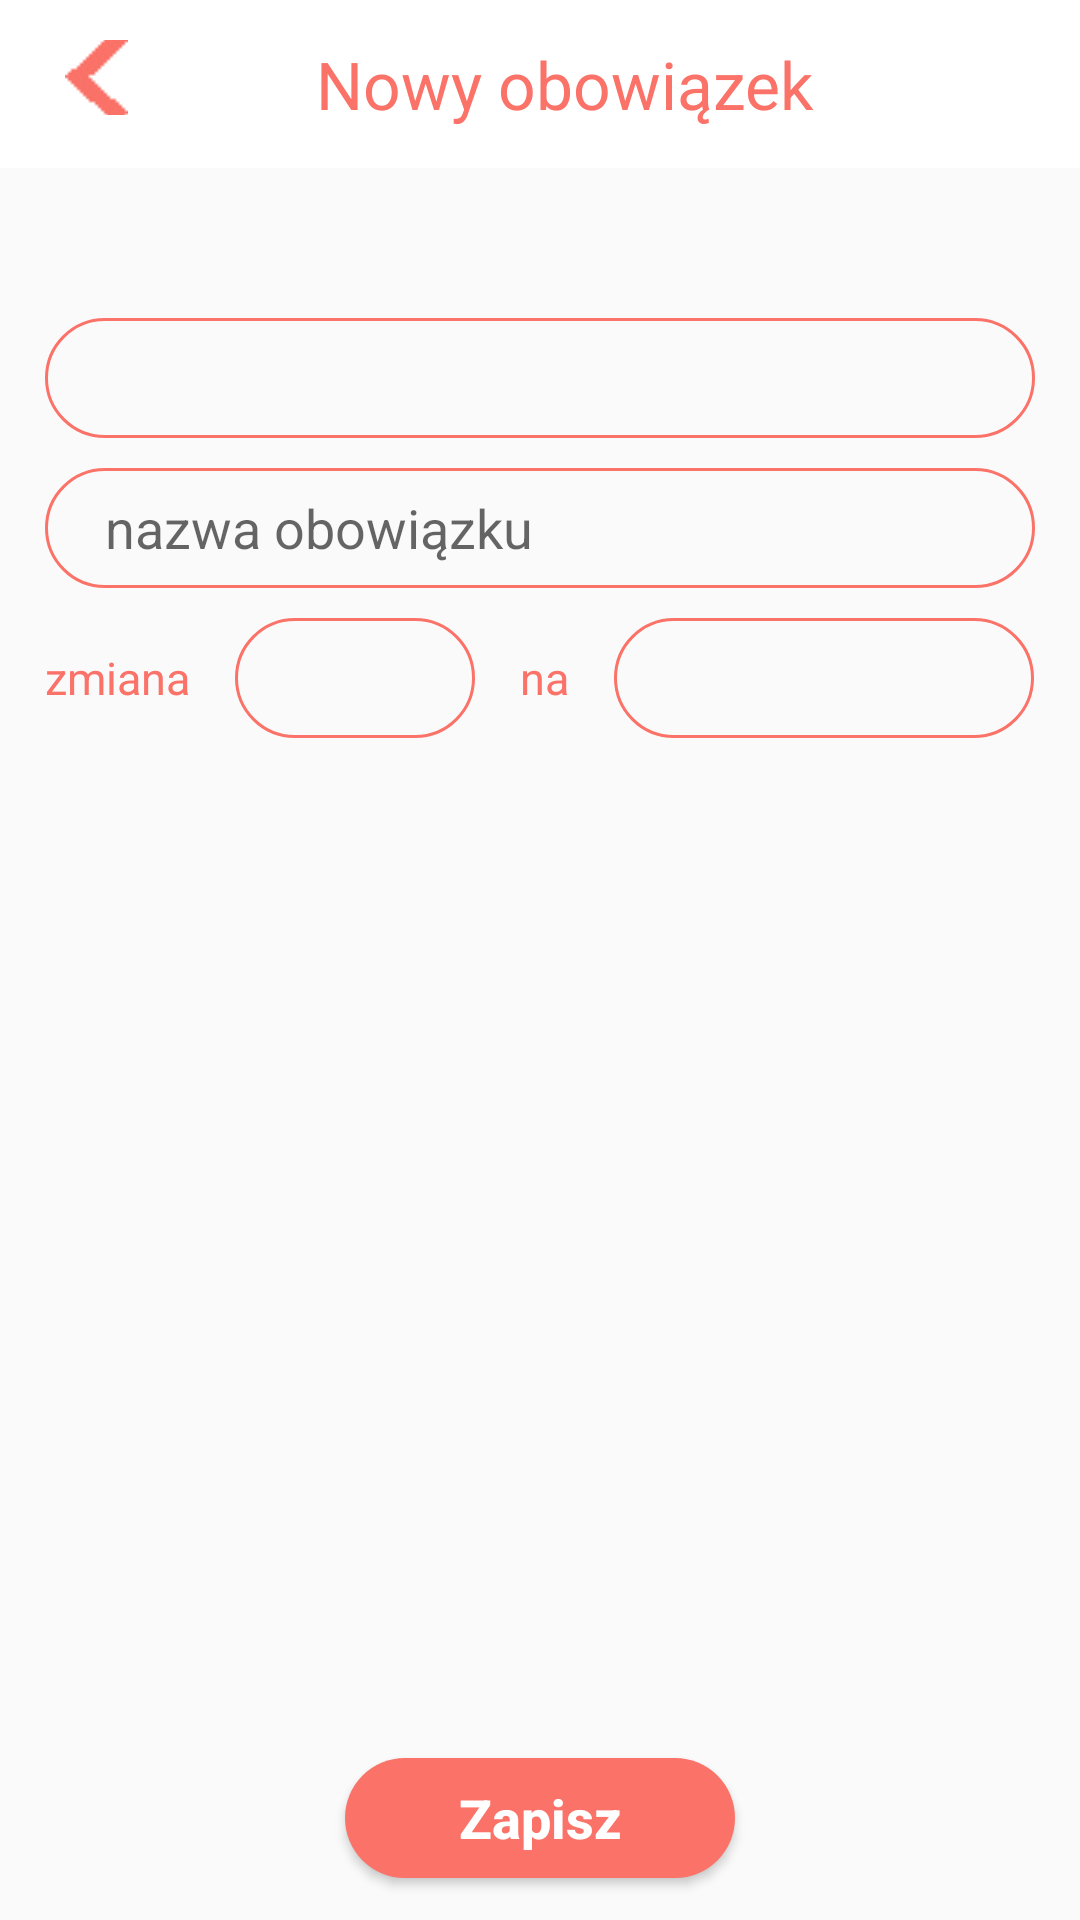

This screen was rendered from an Android layout file. Write that file and the resources it references.
<!-- AndroidManifest.xml: application theme AppTheme -->
<!-- res/layout/activity_chore_new.xml -->
<?xml version="1.0" encoding="utf-8"?>
<LinearLayout xmlns:android="http://schemas.android.com/apk/res/android"
    xmlns:app="http://schemas.android.com/apk/res-auto"
    xmlns:tools="http://schemas.android.com/tools"
    android:layout_width="match_parent"
    android:layout_height="match_parent"
    android:orientation="vertical"
    tools:context=".new_chore">

    <androidx.appcompat.widget.Toolbar
        android:layout_width="match_parent"
        android:layout_height="?actionBarSize"
        android:background="@color/colorPrimary">

        <LinearLayout
            android:layout_width="match_parent"
            android:layout_height="wrap_content"
            android:orientation="horizontal">

            <ImageButton
                android:id="@+id/returnNewChore"
                android:layout_width="32dp"
                android:layout_height="25dp"
                android:background="@null"
                android:contentDescription="@string/ikona_powrotu"
                android:gravity="center_vertical"
                app:srcCompat="@drawable/back_icon" />

            <TextView
                android:id="@+id/toolbarTitle"
                android:layout_width="match_parent"
                android:layout_height="wrap_content"
                android:layout_marginStart="-32dp"
                android:layout_marginLeft="-32dp"
                android:gravity="center"
                android:text="@string/nowy_obowiazek"
                android:textColor="@color/colorPrimaryDark"
                android:textSize="22sp" />

        </LinearLayout>
    </androidx.appcompat.widget.Toolbar>

    <ScrollView
        android:layout_width="match_parent"
        android:layout_height="500dp"
        android:fadeScrollbars="true">

        <LinearLayout
            android:layout_width="wrap_content"
            android:layout_height="wrap_content"
            android:layout_gravity="center_horizontal"
            android:layout_marginTop="40dp"
            android:orientation="vertical">

            <Spinner
                android:id="@+id/choresListExpand"
                android:layout_width="330dp"
                android:layout_height="40dp"
                android:layout_marginTop="10dp"
                android:background="@drawable/input"
                android:popupBackground="@drawable/dropdown_background"
                android:spinnerMode="dropdown"
                tools:listitem="@layout/drop_down_item" />

            <EditText
                android:id="@+id/ChoreName"
                android:layout_width="330dp"
                android:layout_height="40dp"
                android:layout_gravity="center"
                android:layout_marginTop="10dp"
                android:autofillHints=""
                android:background="@drawable/input"
                android:gravity="center_vertical"
                android:hint="@string/nazwa_obowiazku"
                android:inputType="text" />

            <LinearLayout
                android:layout_width="330dp"
                android:layout_height="40dp"
                android:layout_gravity="center"
                android:layout_marginTop="10dp"
                android:gravity="center_vertical"
                android:orientation="horizontal">

                <TextView
                    android:layout_width="wrap_content"
                    android:layout_height="wrap_content"
                    android:text="@string/zmiana"
                    android:textColor="@color/colorPrimaryDark"
                    android:textSize="15sp" />

                <Spinner
                    android:id="@+id/frequencyListExpand"
                    android:layout_width="80dp"
                    android:layout_height="40dp"
                    android:layout_gravity="center"
                    android:layout_marginStart="15dp"
                    android:layout_marginLeft="15dp"
                    android:background="@drawable/input"
                    android:gravity="center_vertical"
                    android:popupBackground="@drawable/dropdown_background"
                    android:spinnerMode="dropdown"
                    tools:listitem="@layout/drop_down_item" />

                <TextView
                    android:layout_width="wrap_content"
                    android:layout_height="wrap_content"
                    android:layout_marginStart="15dp"
                    android:layout_marginLeft="15dp"
                    android:text="@string/na"
                    android:textColor="@color/colorPrimaryDark"
                    android:textSize="15sp" />

                <Spinner
                    android:id="@+id/freqDaysListExpand"
                    android:layout_width="140dp"
                    android:layout_height="40dp"
                    android:layout_gravity="center"
                    android:layout_marginStart="15dp"
                    android:layout_marginLeft="15dp"
                    android:background="@drawable/input"
                    android:gravity="center_vertical"
                    android:popupBackground="@drawable/dropdown_background"
                    android:spinnerMode="dropdown"
                    tools:listitem="@layout/drop_down_item" />

            </LinearLayout>

            <androidx.recyclerview.widget.RecyclerView
                android:id="@+id/choresRecyclerView"
                android:layout_width="330dp"
                android:layout_height="300dp"
                android:layout_gravity="center_horizontal"
                tools:listitem="@layout/spinner" />

        </LinearLayout>
    </ScrollView>

    <Button
        android:id="@+id/saveChangesChore"
        android:layout_width="130dp"
        android:layout_height="40dp"
        android:layout_gravity="center"
        android:layout_marginTop="30dp"
        android:background="@drawable/rounded_button"
        android:enabled="true"
        android:text="@string/zapisz"
        android:textSize="18sp"
        android:textAllCaps="false"
        android:textColor="@color/colorPrimary"
        android:textStyle="bold" />

</LinearLayout>
<!-- res/layout/drop_down_item.xml (included above) -->
<?xml version="1.0" encoding="utf-8"?>
<RelativeLayout xmlns:android="http://schemas.android.com/apk/res/android"
    android:layout_width="match_parent"
    android:layout_height="match_parent"
    android:orientation="horizontal">

    <TextView
        android:id="@+id/listElementFirst"
        android:layout_width="wrap_content"
        android:layout_height="wrap_content"
        android:textColor="@color/colorPrimaryDark"
        android:layout_centerInParent="true"
        android:layout_alignParentStart="true"
        android:layout_alignParentLeft="true"
        android:textSize="16sp"
        android:text="brak"/>

    <ImageView
        android:id="@+id/downArrow"
        android:layout_width="wrap_content"
        android:layout_height="wrap_content"
        android:layout_alignParentEnd="true"
        android:layout_alignParentRight="true"
        android:layout_centerInParent="true"
        android:layout_marginEnd="10dp"
        android:layout_marginRight="10dp"
        android:src="@drawable/ic_arrow_down"
        android:contentDescription="@string/lista_rozwijana" />

</RelativeLayout>
<!-- res/layout/spinner.xml (included above) -->
<?xml version="1.0" encoding="utf-8"?>
<LinearLayout xmlns:android="http://schemas.android.com/apk/res/android"
    xmlns:tools="http://schemas.android.com/tools"
    android:layout_width="330dp"
    android:layout_height="40dp"
    android:layout_gravity="center"
    android:layout_marginTop="10dp"
    android:orientation="horizontal">


    <TextView
        android:layout_width="wrap_content"
        android:layout_height="wrap_content"
        android:layout_gravity="center_vertical"
        android:text="@string/osoba"
        android:textColor="@color/colorPrimaryDark"
        android:textSize="15sp" />

    <TextView
        android:id="@+id/personNumber"
        android:layout_width="wrap_content"
        android:layout_height="wrap_content"
        android:layout_gravity="center_vertical"
        android:layout_marginStart="5dp"
        android:layout_marginLeft="5dp"
        android:text="1"
        android:textColor="@color/colorPrimaryDark"
        android:textSize="15sp" />


    <Spinner
        android:id="@+id/personList"
        android:layout_width="265dp"
        android:layout_height="40dp"
        android:layout_marginStart="10dp"
        android:layout_marginLeft="10dp"
        android:background="@drawable/input"
        android:popupBackground="@drawable/dropdown_background"
        android:spinnerMode="dropdown"
        tools:listitem="@layout/drop_down_item" />

</LinearLayout>
<!-- resources referenced by this layout -->
<resources>
  <color name="colorPrimary">#FFFFFF</color>
  <color name="colorPrimaryDark">#FA7268</color>
  <!-- drawable back_icon: png bitmap (drawable-v24, 377 bytes) -->
  <!-- drawable dropdown_background (drawable) -->
  <?xml version="1.0" encoding="utf-8"?>
  <shape
      xmlns:android="http://schemas.android.com/apk/res/android">
  
      <solid android:color="@color/colorPrimary"/>
      <stroke android:color="@color/colorAccent" android:width="1dp"/>
      <corners android:radius="30dp"/>
  
  
  </shape>
  <!-- drawable ic_arrow_down (drawable) -->
  <vector android:height="30dp" android:tint="#18BCBC"
      android:viewportHeight="24.0" android:viewportWidth="24.0"
      android:width="30dp" xmlns:android="http://schemas.android.com/apk/res/android">
      <path android:fillColor="#FF000000" android:pathData="M7.41,7.84L12,12.42l4.59,-4.58L18,9.25l-6,6 -6,-6z"/>
  </vector>
  <!-- drawable input (drawable-v24) -->
  <?xml version="1.0" encoding="utf-8"?>
  <shape xmlns:android="http://schemas.android.com/apk/res/android"
          android:shape="rectangle">
  
      <stroke android:width="1dp" android:color="@color/colorPrimaryDark"/>
      <corners android:radius="30dp"/>
      <padding android:left="20dp"/>
  
  
  </shape>
  <!-- drawable rounded_button (drawable-v24) -->
  <?xml version="1.0" encoding="utf-8"?>
  <shape
      xmlns:android="http://schemas.android.com/apk/res/android"
      android:shape="rectangle">
  
      <solid android:color="@color/colorPrimaryDark"/>
      <corners android:radius="36dp"/>
  
  </shape>
  <string name="ikona_powrotu">ikona powrotu</string>
  <string name="lista_rozwijana">lista rozwijana</string>
  <string name="na">na</string>
  <string name="nazwa_obowiazku">nazwa obowiązku</string>
  <string name="nowy_obowiazek">Nowy obowiązek</string>
  <string name="osoba">osoba</string>
  <string name="zapisz">Zapisz</string>
  <string name="zmiana">zmiana</string>
  <style name="AppTheme" parent="Theme.AppCompat.Light.NoActionBar">
          
          <item name="colorPrimary">@color/colorPrimary</item>
          <item name="colorPrimaryDark">@color/colorPrimaryDark</item>
          <item name="colorAccent">@color/colorAccent</item>
          <item name="android:textColorPrimary">@color/colorPrimaryDark</item>   
  
      </style>
  <color name="colorAccent">#18BCBC</color>
</resources>
